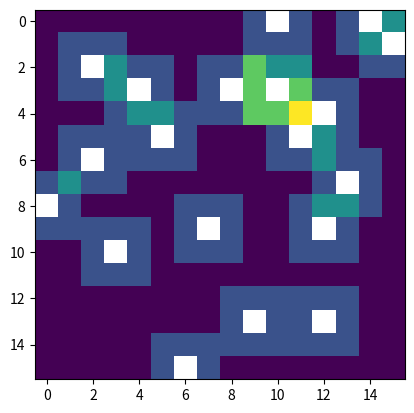

Recreate this plot in Python.
import numpy as np
from matplotlib import pyplot as plt
import random

class Gamefield:
    def __init__(self):
        self.__field = np.empty((16,16),dtype=object)
        self.__fieldSize = self.__field.size
        self.fieldSizeX = np.size(self.__field,0)
        self.fieldSizeY  = np.size(self.__field,1)
        self.__bombLocationList = [] # define return of placeBombs (tuple list)
        self.__bombCount = 20 # based on 40 bombs for 256 Tiles 
    
        self.placeZeros()
        self.placeBombs()
        self.addValue()

        self.test = np.zeros((16,16))
        for x in range(0,self.fieldSizeX):
            for y in range(0,self.fieldSizeY):
                self.test[x][y] = self.__field[x][y].getNumber()
            
    def placeBombs(self):
        '''Create random generated list of tuples and place out of them Bombs in filed'''

        #TODO: - check lists for duplications
        #TODO:  -> if duplication found: replace duplication by create new number which is not in list
        
        #~ create random int generator
        def generateRandomInt():
            randi = random.randint(0, 15) # 16 in total
            return randi
        
        #~ create touple with using random int generator
        def createTuple():
            # generate x and y random integers
            x = generateRandomInt()
            y = generateRandomInt()
            bombCoordinates = (x, y)
            return bombCoordinates
        
        #~ assign bomb to locationList
        def createBombLocations():
            for bomb in range(0,self.__bombCount):
                newBombLocation = createTuple()
                self.__bombLocationList.append(newBombLocation)
        
        #~ place bombs in field
        def placeBombs():
            #* iterate through bombLocationList
            for mockupBomb in self.__bombLocationList:
                #* define x & y coordinates
                x = mockupBomb[0]
                y = mockupBomb[1]
                #* place the bomb in field               
                self.__field[x][y] = Bomb(x, y) 
        
        #~ use main created methods
        createBombLocations()
        placeBombs()
        
    def placeZeros(self):
        for x in range(0,self.fieldSizeX):
            for y in range(0,self.fieldSizeY):

                if  isinstance(self.__field[x][y],Bomb) == True:
                    continue

                self.__field[x][y] = Number(x,y)

    def addValue(self):
        '''Iterates bombLocationList and calls increaseNumber() method of each surrounding Number objects'''

        for location in self.__bombLocationList:
            x = location[0]
            y = location[1]
            
            locationList = [(x+1,y),(x+1,y+1),(x,y+1),(x-1,y),(x-1,y-1),(x,y-1),(x+1,y-1),(x-1,y+1)]

            for value in locationList:
                if not ((value[0] < 0 or value[1] < 0) or (value[0] > 15 or value[1] > 15)):
                    try:
                        self.__field[value[0]][value[1]].increaseNumber()
                    except:
                        pass
                  
    # Getter & Setter
    def getFieldSize(self):
        return self.__fieldSize
    
    def getBombLocationList(self):
        return self.__bombLocationList
    
    def getField(self):
        return self.__field
    

class Tile:
    def __init__(self,x,y):
        self.__x = x
        self.__y = y
        self.width = 16
        self.height = 16

    def getLocation(self):
        return self.__x,self.__y

class Number(Tile):
    def __init__(self, x, y,number = 0):
        self.__number = number
        super().__init__(x, y)

    def getNumber(self):
        return self.__number

    def increaseNumber(self):
        self.__number += 1

class Bomb(Tile):
    def __init__(self, x, y):
        super().__init__(x, y)
    
    #test
    def getNumber(self):
        return 

game = Gamefield()

plt.imshow(game.test, interpolation='nearest')
plt.show()
